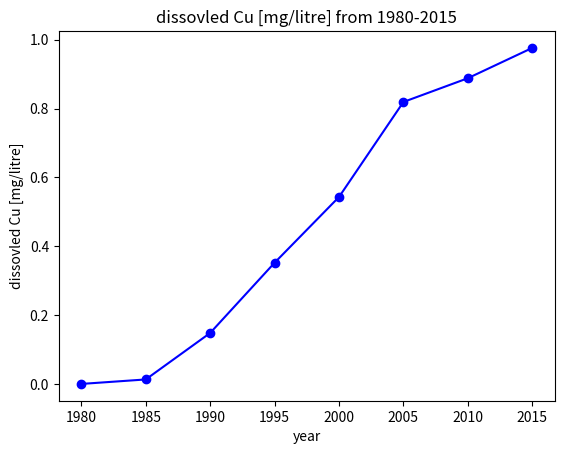

Python code for this plot:
import matplotlib.pyplot as plt
import numpy as np

year = [1980,1985,1990,1995,2000,2005,2010,2015]
dissolved_Cu = [0.00E+00,1.30E-02,1.48E-01,3.52E-01,5.43E-01,8.19E-01,8.88E-01,9.76E-01]
fig = plt.plot(year, dissolved_Cu, 'bo', year, dissolved_Cu, 'b')
plt.xlabel('year')
plt.ylabel('dissovled Cu [mg/litre]')
plt.title('dissovled Cu [mg/litre] from 1980-2015')
plt.show()
